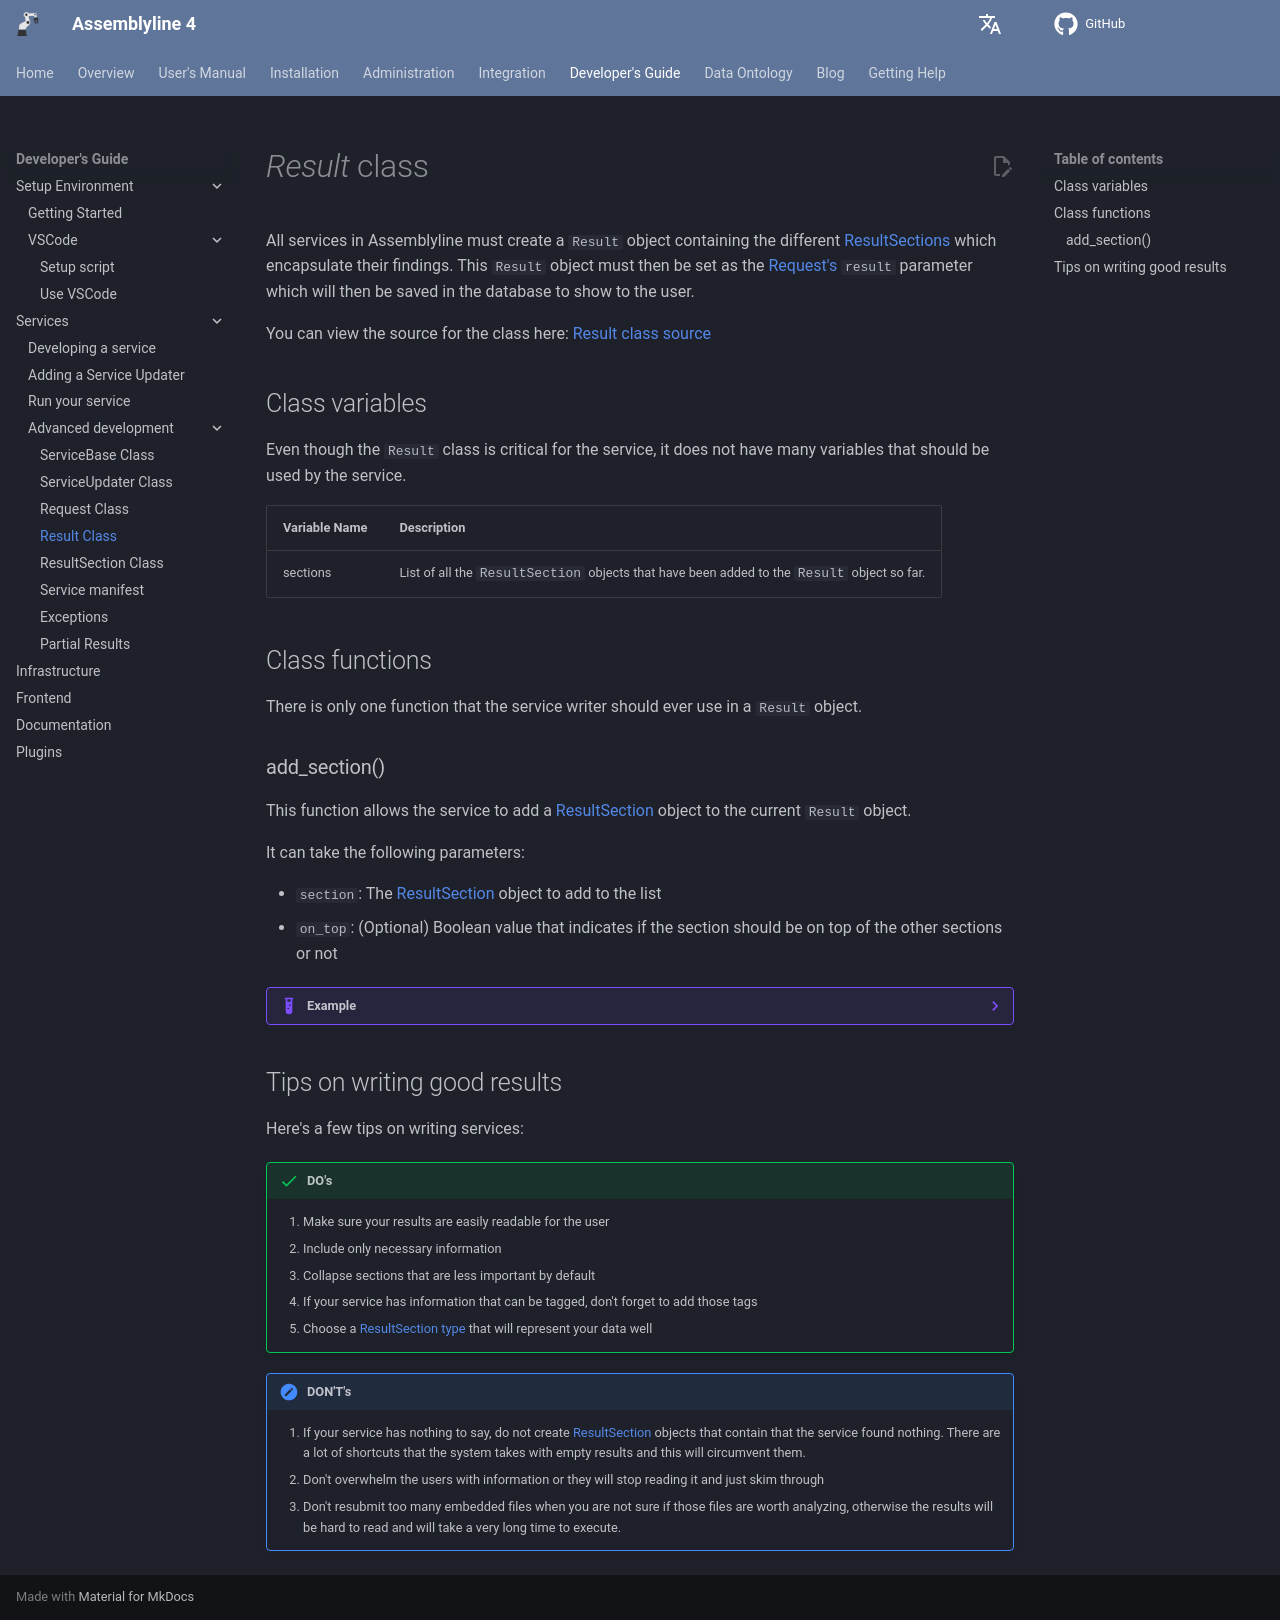

repository: CybercentreCanada/assemblyline4_docs · page: developer_manual/services/advanced/result/index.html · generator: mkdocs

# *Result* class

All services in Assemblyline must create a `Result` object containing the different [ResultSections](../result_section) which encapsulate their findings. This `Result` object must then be set as the [Request's](../request) `result` parameter which will then be saved in the database to show to the user.

You can view the source for the class here: [Result class source](https://github.com/CybercentreCanada/assemblyline-v4-service/blob/master/assemblyline_v4_service/common/result.py)

## Class variables

Even though the `Result` class is critical for the service, it does not have many variables that should be used by the service.

| Variable Name | Description |
|:---|:---|
| sections | List of all the `ResultSection` objects that have been added to the `Result` object so far. |

## Class functions

There is only one function that the service writer should ever use in a `Result` object.

### add_section()

This function allows the service to add a [ResultSection](../result_section) object to the current `Result` object.

It can take the following parameters:

* `section`: The [ResultSection](../result_section) object to add to the list
* `on_top`: (Optional) Boolean value that indicates if the section should be on top of the other sections or not

??? Example
    Excerpt from Assemblyline ResultSample service: [result_sample.py](https://github.com/CybercentreCanada/assemblyline-v4-service/blob/master/assemblyline_v4_service/common/result.py)

    ```python
    ...
    kv_body = {
        "a_str": "Some string",
        "a_bool": False,
        "an_int": 102,
    }
    kv_section = ResultSection('Example of a KEY_VALUE section', body_format=BODY_FORMAT.KEY_VALUE,
                                body=json.dumps(kv_body))
    result.add_section(kv_section)
    ...
    ```

## Tips on writing good results

Here's a few tips on writing services:

!!! success "DO's"
    1. Make sure your results are easily readable for the user
    2. Include only necessary information
    3. Collapse sections that are less important by default
    4. If your service has information that can be tagged, don't forget to add those tags
    5. Choose a [ResultSection type](../result_section/#section-types) that will represent your data well

!!! fail "DON'T's"
    1. If your service has nothing to say, do not create [ResultSection](../result_section) objects that contain that the service found nothing. There are a lot of shortcuts that the system takes with empty results and this will circumvent them.
    2. Don't overwhelm the users with information or they will stop reading it and just skim through
    3. Don't resubmit too many embedded files when you are not sure if those files are worth analyzing, otherwise the results will be hard to read and will take a very long time to execute.
